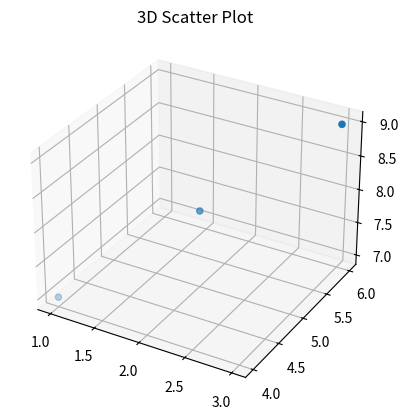

Write Python code to recreate this figure.
import matplotlib.pyplot as plt
from mpl_toolkits.mplot3d import Axes3D

fig = plt.figure()
ax = fig.add_subplot(111, projection='3d')
x = [1, 2, 3]
y = [4, 5, 6]
z = [7, 8, 9]
ax.scatter(x, y, z)
ax.set_title('3D Scatter Plot')
plt.show()
